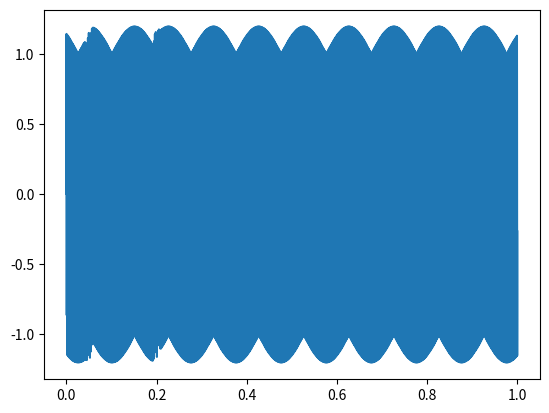
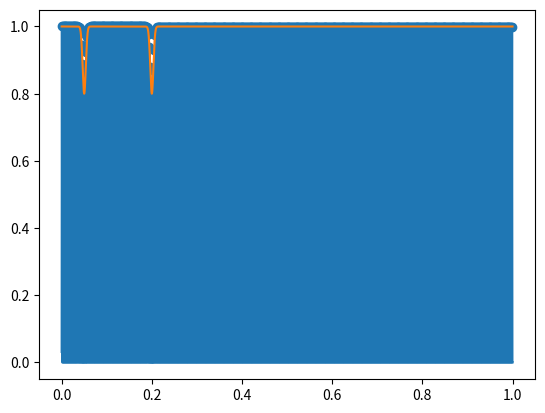
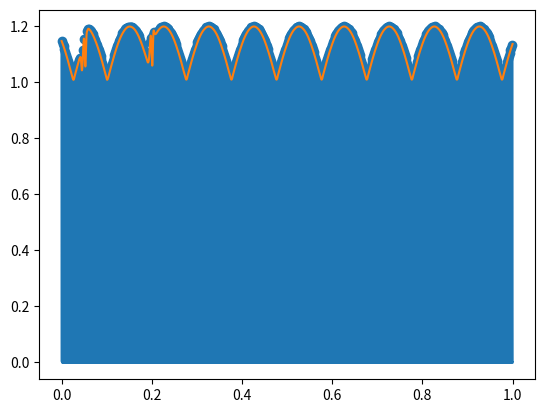
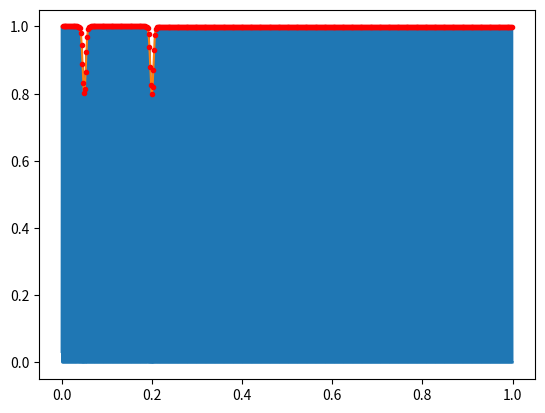
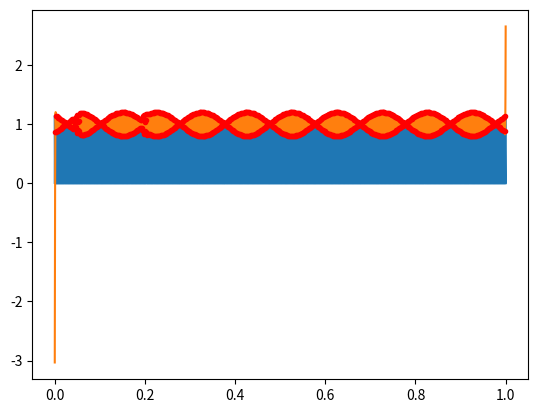

Here is the Python script that generated these plots, in order:
import matplotlib.pyplot as plt
import numpy as np
from scipy import interpolate
from scipy.signal import find_peaks


def create_chirp(
    eodf=500,
    chirpsize=100,
    chirpduration=0.015,
    ampl_reduction=0.05,
    chirptimes=[0.05, 0.2],
    kurtosis=1.0,
    duration=1.0,
    dt=0.00001,
):
    """create a fake fish eod that contains chirps at the given times. EOF is a simple sinewave. Chirps are modeled with Gaussian profiles in amplitude reduction and frequency ecxcursion.

    Args:
        eodf (int, optional): The chriping fish's EOD frequency. Defaults to 500 Hz.
        chirpsize (int, optional): the size of the chrip's frequency excursion. Defaults to 100 Hz.
        chirpwidth (float, optional): the duration of the chirp. Defaults to 0.015 s.
        ampl_reduction (float, optional): Amount of amplitude reduction during the chrips. Defaults to 0.05, i.e. 5\%
        chirptimes (list, optional): Times of chirp centers. Defaults to [0.05, 0.2].
        kurtosis (float, optional): The kurtosis of the Gaussian profiles. Defaults to 1.0
        dt (float, optional): the stepsize of the simulation. Defaults to 0.00001 s.

    Returns:
        np.ndarray: the time
        np.ndarray: the eod
        np.ndarray: the amplitude profile
        np.adarray: tha frequency profile
    """
    p = 0.0

    time = np.arange(0.0, duration, dt)
    signal = np.zeros_like(time)
    ampl = np.ones_like(time)
    freq = np.ones_like(time)

    ck = 0
    csig = 0.5 * chirpduration / np.power(2.0 * np.log(10.0), 0.5 / kurtosis)
    for k, t in enumerate(time):
        a = 1.0
        f = eodf

        if ck < len(chirptimes):
            if np.abs(t - chirptimes[ck]) < 2.0 * chirpduration:
                x = t - chirptimes[ck]
                gg = np.exp(-0.5 * np.power((x / csig) ** 2, kurtosis))
                cc = chirpsize * gg

                # g = np.exp( -0.5 * (x/csig)**2 )
                f = chirpsize * gg + eodf
                a *= 1.0 - ampl_reduction * gg
            elif t > chirptimes[ck] + 2.0 * chirpduration:
                ck += 1
        freq[k] = f
        ampl[k] = a
        p += f * dt
        signal[k] = a * np.sin(2 * np.pi * p)

    return time, signal, ampl, freq


def chirp_envelope(time, signal, prominence=0.1, distance=1, plot=True):
    # solves the assignment by scipy signal peak detection

    ## rectification
    signal_rec = signal.clip(min=0)

    # peak detection
    peaks, _ = find_peaks(signal_rec, prominence=prominence, distance=distance)

    # cubic spline interpolation
    tck = interpolate.splrep(time[peaks], signal_rec[peaks], s=0)
    envelope = interpolate.splev(time, tck, der=0)

    if plot == True:
        # plotting
        fig, ax = plt.subplots()
        ax.plot(time, signal_rec)
        ax.scatter(time[peaks], signal[peaks])
        ax.plot(time, envelope)
        # ax.set_xlim(0.02, 0.1)
        plt.show()

    return peaks, envelope


def chirp_envelope2(time, signal, plot=True):
    # solves the assignment using zeros that originate from rectification

    ## rectification
    signal_rec = signal.clip(min=0)

    # alternative peaks detection
    zeros = np.where(signal_rec == 0)[0]

    # find gaps of continuity in index array
    lowers = (zeros + 1)[:-1]
    uppers = (zeros - 1)[1:]
    mask = lowers <= uppers
    upperbounds, lowerbounds = uppers[mask], lowers[mask]

    # iterate over signal in bound windows and calc max
    peaks2 = []
    for upper, lower in zip(upperbounds, lowerbounds):
        bounds = np.array(range(lower, upper + 1))
        peak = bounds[signal[bounds] == np.max(signal[bounds])]
        peaks2.append(int(peak))

    # interpolate alternative peaks
    tck = interpolate.splrep(time[peaks2], signal_rec[peaks2], s=0)
    envelope2 = interpolate.splev(time, tck, der=0)

    # plotting alternative peaks
    if plot == True:
        fig, ax = plt.subplots()
        ax.plot(time, signal_rec)
        ax.plot(time, envelope2)
        ax.scatter(time[peaks2], signal[peaks2], color="r", marker=".", zorder=100)
        plt.show()

    return peaks2, envelope2


# Goal: From a synthetic beat signal including chirps, compute the beat envelope by

# 1. Rectification: Discard all values below 0
# 2. Peak detection
# 3. Cubic interpolation between peaks

eodf = 500
chirpsize = 100
chirpduration = 0.015
ampl_reduction = 0.2
chirptimes = [0.05, 0.2]
kurtosis = 1.0
duration = 1.0
dt = 0.00001

# simulate data
time, signal, ampl, freq = create_chirp(
    eodf, chirpsize, chirpduration, ampl_reduction, chirptimes, kurtosis, duration, dt
)

eodf_rec = eodf * 2.02
eod = np.sin(2 * np.pi * eodf_rec * time)
mixed = eod + signal * 0.2
plt.plot(time, mixed)
plt.show()

# get envelope
peaks1, envelope1 = chirp_envelope(time, signal)
_, _ = chirp_envelope(time, mixed, distance=int(1 / eodf / dt * 0.9))


# get alternative solution
peaks2, envelope2 = chirp_envelope2(time, signal)
_, _ = chirp_envelope2(time, mixed)
